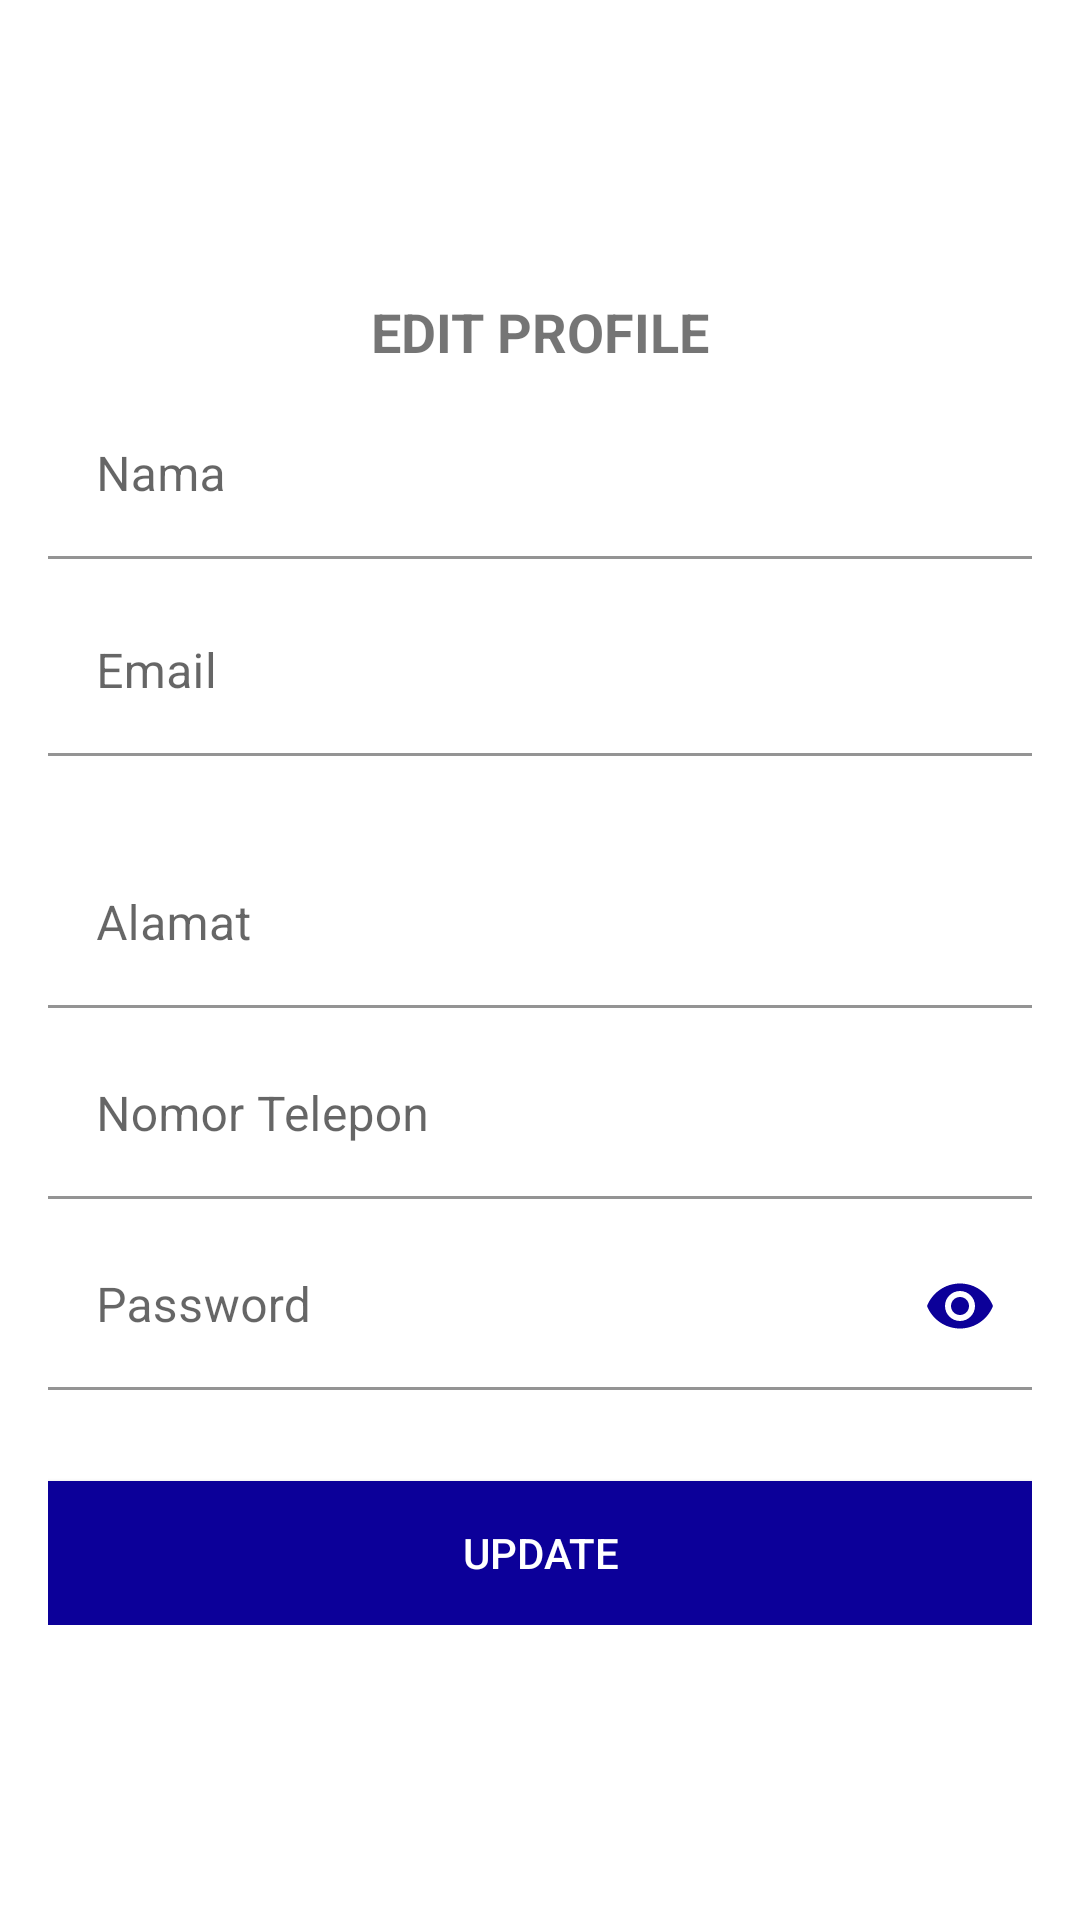

This screen was rendered from an Android layout file. Write that file and the resources it references.
<!-- AndroidManifest.xml: application theme Theme.Perpustakaan -->
<!-- res/layout/fragment_edit_profile.xml -->
<?xml version="1.0" encoding="utf-8"?>
<ScrollView xmlns:android="http://schemas.android.com/apk/res/android"
    xmlns:app="http://schemas.android.com/apk/res-auto"
    android:layout_width="match_parent"
    android:layout_height="match_parent"
    xmlns:tools="http://schemas.android.com/tools"
    android:background="@color/white"
    android:fitsSystemWindows="true"
    tools:context=".MenuFragment.EditProfileFragment">

    <LinearLayout
        android:layout_width="match_parent"
        android:layout_height="wrap_content"
        android:layout_gravity="center_vertical"
        android:layout_marginLeft="16dp"
        android:layout_marginRight="16dp"
        android:orientation="vertical">

        <TextView
            android:layout_width="match_parent"
            android:layout_height="wrap_content"
            android:text="EDIT PROFILE"
            android:textSize="18sp"
            android:textStyle="bold"
            android:gravity="center_horizontal" />

        <com.google.android.material.textfield.TextInputLayout
            android:id="@+id/textInputLayoutUserName"
            android:layout_width="match_parent"
            android:layout_height="wrap_content"
            android:layout_marginTop="8dp"
            app:passwordToggleTint="@color/colorAccent"
            app:boxBackgroundColor="@android:color/white"
            app:boxStrokeColor="@color/colorAccent">

            <com.google.android.material.textfield.TextInputEditText
                android:id="@+id/editTextNama"
                android:layout_width="match_parent"
                android:layout_height="wrap_content"
                android:hint="@string/nama"
                android:inputType="text" />
        </com.google.android.material.textfield.TextInputLayout>

        <com.google.android.material.textfield.TextInputLayout
            android:id="@+id/textInputLayoutEmail"
            android:layout_width="match_parent"
            android:layout_height="wrap_content"
            android:layout_marginTop="10dp"
            app:errorEnabled="true"
            app:boxBackgroundColor="@android:color/white"
            app:boxStrokeColor="@color/colorAccent">

            <com.google.android.material.textfield.TextInputEditText
                android:id="@+id/editTextEmail"
                android:layout_width="match_parent"
                android:layout_height="wrap_content"
                android:hint="@string/email"
                android:inputType="textEmailAddress" />
        </com.google.android.material.textfield.TextInputLayout>

        <com.google.android.material.textfield.TextInputLayout
            android:id="@+id/textInputLayoutAlamat"
            android:layout_width="match_parent"
            android:layout_height="wrap_content"
            android:layout_marginTop="8dp"
            app:passwordToggleTint="@color/colorAccent"
            app:boxBackgroundColor="@android:color/white"
            app:boxStrokeColor="@color/colorAccent">

            <com.google.android.material.textfield.TextInputEditText
                android:id="@+id/editTextAlamat"
                android:layout_width="match_parent"
                android:layout_height="wrap_content"
                android:hint="@string/alamat"
                android:inputType="text" />
        </com.google.android.material.textfield.TextInputLayout>

        <com.google.android.material.textfield.TextInputLayout
            android:id="@+id/textInputLayoutNomor"
            android:layout_width="match_parent"
            android:layout_height="wrap_content"
            android:layout_marginTop="8dp"
            app:passwordToggleTint="@color/colorAccent"
            app:boxBackgroundColor="@android:color/white"
            app:boxStrokeColor="@color/colorAccent">

            <com.google.android.material.textfield.TextInputEditText
                android:id="@+id/editTextNomor"
                android:layout_width="match_parent"
                android:layout_height="wrap_content"
                android:hint="@string/nomor_telpon"
                android:inputType="phone" />
        </com.google.android.material.textfield.TextInputLayout>

        <com.google.android.material.textfield.TextInputLayout
            android:id="@+id/textInputLayoutPassword"
            android:layout_width="match_parent"
            android:layout_height="wrap_content"
            android:layout_marginTop="8dp"
            app:errorEnabled="true"
            app:passwordToggleEnabled="true"
            app:passwordToggleTint="@color/colorAccent"
            app:boxBackgroundColor="@android:color/white"
            app:boxStrokeColor="@color/colorAccent">

            <com.google.android.material.textfield.TextInputEditText
                android:id="@+id/editTextPassword"
                android:layout_width="match_parent"
                android:layout_height="wrap_content"
                android:hint="@string/password"
                android:inputType="textPassword" />
        </com.google.android.material.textfield.TextInputLayout>
        <Button
            android:id="@+id/buttonUpdate"
            android:layout_width="match_parent"
            android:layout_height="wrap_content"
            android:textColor="@android:color/white"
            android:layout_gravity="center_horizontal"
            android:layout_marginTop="10dp"
            android:background="@color/colorAccent"
            android:text="Update" />
    </LinearLayout>
</ScrollView>
<!-- resources referenced by this layout -->
<resources>
  <color name="colorAccent">#0c0099</color>
  <color name="white">#FFFFFFFF</color>
  <string name="alamat">Alamat</string>
  <string name="email">Email</string>
  <string name="nama">Nama</string>
  <string name="nomor_telpon">Nomor Telepon</string>
  <string name="password">Password</string>
  <style name="Theme.Perpustakaan" parent="Theme.MaterialComponents.DayNight.DarkActionBar">
          
          <item name="colorPrimary">@color/purple_700</item>
          <item name="colorPrimaryDark">@color/purple_700</item>
          <item name="colorAccent">@color/purple_700</item>
          
          <item name="colorSecondary">@color/teal_200</item>
          <item name="colorSecondaryVariant">@color/teal_700</item>
          <item name="colorOnSecondary">@color/black</item>
          
          <item name="android:statusBarColor">@color/purple_500</item>
          
      </style>
  <color name="purple_700">#E11A8DE8</color>
  <color name="teal_200">#FF03DAC5</color>
  <color name="teal_700">#FF018786</color>
  <color name="black">#FF000000</color>
  <color name="purple_500">#076CB8</color>
</resources>
